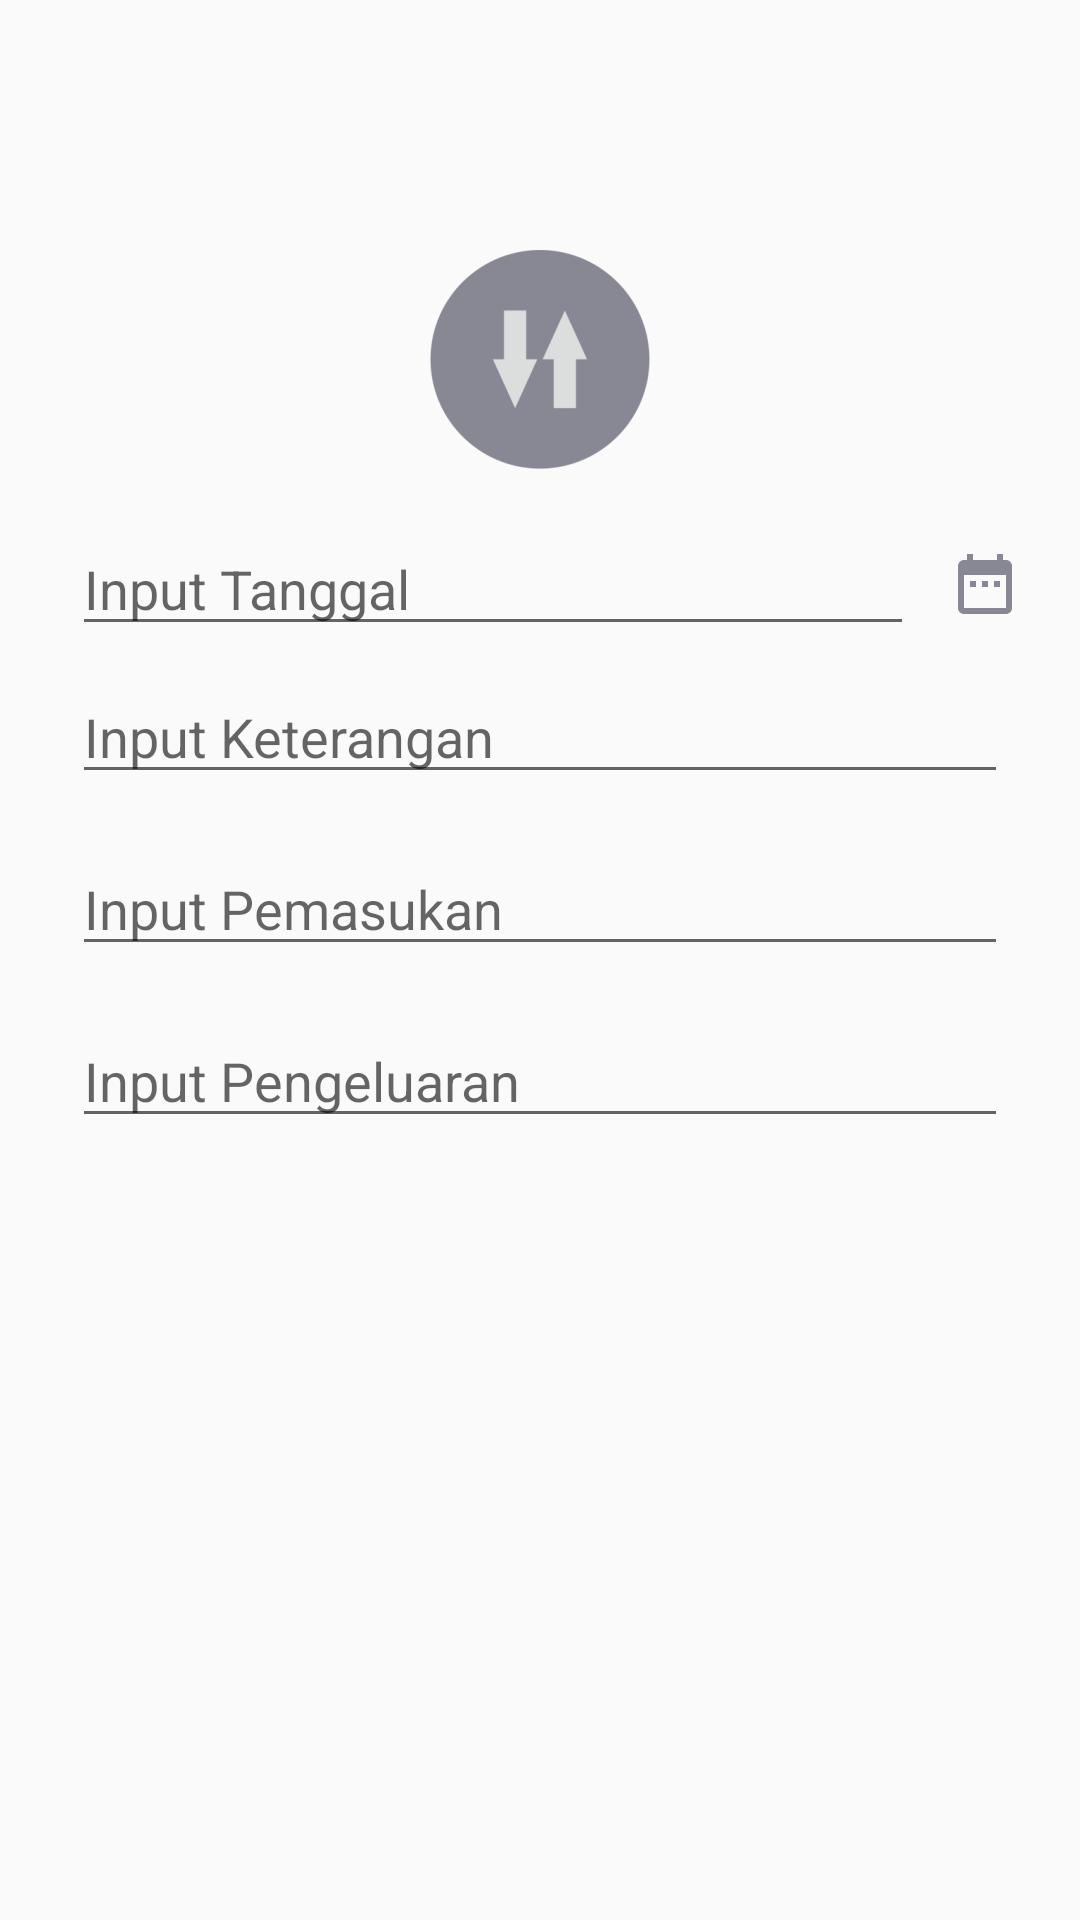

Android layout source for this screen:
<!-- AndroidManifest.xml: application theme AppTheme -->
<!-- res/layout/activity_edit_inputan.xml -->
<?xml version="1.0" encoding="utf-8"?>
<LinearLayout xmlns:android="http://schemas.android.com/apk/res/android"
    xmlns:app="http://schemas.android.com/apk/res-auto"
    xmlns:tools="http://schemas.android.com/tools"
    android:orientation="vertical"
    android:layout_width="match_parent"
    android:layout_height="match_parent"
    android:padding="16dp"
    tools:context=".EditInputanActivity">

    <ImageView
        android:id="@+id/logo_inout"
        android:layout_width="wrap_content"
        android:layout_height="wrap_content"
        android:layout_marginTop="50dp"
        android:layout_gravity="center"
        android:src="@mipmap/ic_inout_foreground"/>

    <LinearLayout
        android:layout_width="match_parent"
        android:orientation="horizontal"
        android:layout_height="wrap_content">

        <EditText
            android:id="@+id/edit_text_tanggal"
            android:layout_width="0dp"
            android:layout_weight=".90"
            android:layout_height="wrap_content"
            android:layout_marginLeft="8dp"
            android:layout_marginRight="8dp"
            android:hint="Input Tanggal"
            android:inputType="text">
        </EditText>

        <ImageView
            android:id="@+id/ic_calendar"
            android:layout_gravity="center_vertical"
            android:layout_width="0dp"
            android:layout_weight=".10"
            android:onClick="handleCalender"
            android:layout_height="wrap_content"
            android:src="@drawable/ic_date_range_black_24dp"/>

    </LinearLayout>

    <EditText
        android:id="@+id/edit_text_keterangan"
        android:layout_width="match_parent"
        android:layout_height="wrap_content"
        android:hint="Input Keterangan"
        android:layout_margin="8dp"
        android:inputType="textMultiLine">
    </EditText>

    <EditText
        android:id="@+id/edit_text_pemasukan"
        android:layout_width="match_parent"
        android:layout_height="wrap_content"
        android:layout_margin="8dp"
        android:hint="Input Pemasukan"
        android:inputType="number">
    </EditText>

    <EditText
        android:id="@+id/edit_text_pengeluaran"
        android:layout_width="match_parent"
        android:layout_height="wrap_content"
        android:layout_margin="8dp"
        android:hint="Input Pengeluaran"
        android:inputType="number">
    </EditText>

</LinearLayout>
<!-- resources referenced by this layout -->
<resources>
  <!-- drawable ic_date_range_black_24dp (drawable) -->
  <vector android:height="24dp" android:tint="#878894"
      android:viewportHeight="24.0" android:viewportWidth="24.0"
      android:width="24dp" xmlns:android="http://schemas.android.com/apk/res/android">
      <path android:fillColor="#FF000000" android:pathData="M9,11L7,11v2h2v-2zM13,11h-2v2h2v-2zM17,11h-2v2h2v-2zM19,4h-1L18,2h-2v2L8,4L8,2L6,2v2L5,4c-1.11,0 -1.99,0.9 -1.99,2L3,20c0,1.1 0.89,2 2,2h14c1.1,0 2,-0.9 2,-2L21,6c0,-1.1 -0.9,-2 -2,-2zM19,20L5,20L5,9h14v11z"/>
  </vector>
  <!-- mipmap ic_inout_foreground: png bitmap (mipmap-hdpi, 2961 bytes) -->
  <style name="AppTheme" parent="Theme.AppCompat.Light.DarkActionBar">
          
          <item name="colorPrimary">@color/headcolor</item>
          <item name="colorPrimaryDark">@color/colorPrimaryDark</item>
          <item name="colorAccent">@color/colorAccent</item>
      </style>
  <!-- not gathered from this repository: default colours our renderer supplied (Android Studio template values) -->
  <color name="colorPrimaryDark">#FF3700B3</color>
  <color name="colorAccent">#FF03DAC5</color>
</resources>
